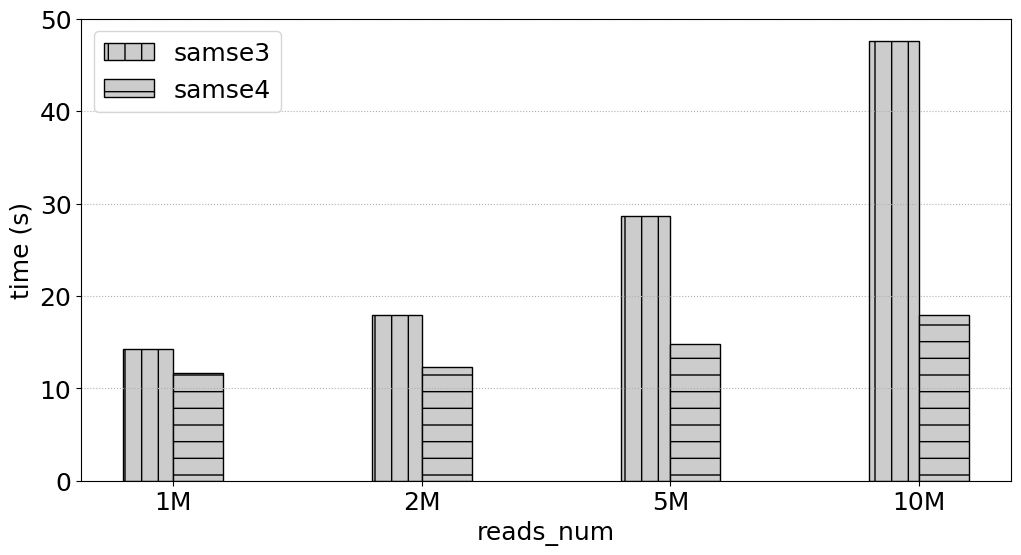

The matplotlib source for this figure:
# -*- coding:utf8 -*
# !/usr/bin/python
# -*- coding: utf-8 -*-
import numpy as np
import pandas as pd
#import brewer2mpl
import matplotlib.pyplot as plt
#plt.rc('font',family='Times New Roman')

#plt.rcParams['font.sans-serif'] = ['Times New Roman'] # 设置字体，不然中文无法显示
plt.rcParams['figure.figsize'] = (12.0, 6.0) # 设置figure_size尺寸
#plt.rcParams['figure.figsize'] = (4.0, 4.0) # 设置figure_size尺寸


#figsize(12.5, 4) # 设置 figsize
plt.rcParams['savefig.dpi'] = 500 #保存图片分辨率
plt.rcParams['figure.dpi'] = 500  #分辨率
# 默认的像素：[6.0,4.0]，分辨率为100，图片尺寸为 600&400
# 指定dpi=200，图片尺寸为 1200*800
# 指定dpi=300，图片尺寸为 1800*1200
print(plt.style.available)
plt.style.use('fast')
#plt.rcParams['image.interpolation'] = 'nearest' # 设置 interpolation style
#plt.rcParams['image.cmap'] = 'gray' # 设置 颜色 style
# 参照下方配色方案，第三参数为颜色数量，这个例子的范围是3-12，每种配色方案参数范围不相同
#bmap = brewer2mpl.get_map('Set3', 'qualitative', 10)
#colors = bmap.mpl_colors
plt.figure()
#plt.rcParams['font.sans-serif'] = ['Times New Roman']
#plt.rc('font', family='Times New Roman')
plt.rc('font', family='Times New Roman')
# 或者直接修改配色方案
#plt.rcParams['axes.color_cycle'] = colors
font_size = 18
def geomean(ls):
    n = len(ls)
    r = 1
    for i in range(n):
       r *= ls[i]
    return pow(r,1/n)

def al_mean(ls):
    return np.average(ls)

def Optimization_time_nor():
    from matplotlib import ticker
    # CONV = [0.4323,2.6223,0.2667,0.1940,0.1562,5.9893,0.3998,3.6136,1.9029,0.2530,0.4988,0.5417,0.0783,0.2424,0.2797,0.1857]
    # CONVOpt = [0.4312,2.6091,0.2649,0.2055,0.1542,5.9494,0.4627,3.7934,1.9969,0.2287,0.5379,0.5318,0.0737,0.2339,0.2656,0.1694]
    # Im2colCR = [0.8062,2.8291,0.6554,0.1638,0.1307,5.9892,0.2764,4.5594,2.2215,0.2290,0.7154,0.6816,0.0793,0.1256,0.1437,0.2626]
    # Im2colCD = [0.6808,2.5492,0.5817,0.1512,0.1074,5.8895,0.2553,4.3194,2.2165,0.5147,0.6418,0.6510,0.0780,0.1216,0.1392,0.2149]
    # AutoTVM = [1.72,2.015147, 19.82, 24.694,41.37776, 61.02]
    # AutoMCL = [1.98, 2.12359,19.98,23.877, 39.76408, 60.17]
    # bwa_total_time = [2494.481, 1828.237, 515.121, 436.176, 418.335, 387.284, 380.527, 377.038, 362.933, 378.359]
    # mt_total_time = [390.018, 324.556, 319.772, 311.825, 330.459, 324.145, 311.966, 312.974, 314.467, 313.742]
    # mt4_total_time = [202.298, 165.439, 151.472, 149.173, 145.534, 143.657, 143.025, 142.622, 143.061, 143.989]

    samse_time = [17.694,31.456,92.823,145.957 ]
    samse1_time = [13.125,21.005,47.464,90.431]
    samse2_time = [12.692,19.969 ,41.527 ,85.305]
    samse3_time = [14.261 ,17.960,28.682,47.560]
    samse4_time = [11.697,12.267,14.796,17.917]
    fig, ax = plt.subplots()
    patterns = ['/', 'o', '*','|','-','+','x', '\\']
    plt.ylabel('time (s)', fontsize=18)
    #plt.xlabel('SA_Interval', fontsize=18)
    plt.xlabel('reads_num', fontsize=18)
    #ax.yaxis.set_major_formatter(ticker.PercentFormatter(xmax=1, decimals=1))
    plt.tick_params(labelsize=18)
    plt.grid(linestyle=':', axis='y')
    x = np.arange(len(samse1_time))
    print(x)
    base = [1,1,1,1,1,1,1,1,1,1]
    #a = plt.bar(x-0.3, bwa_total_time, 0.2, color='b', label='bwa_total_time', align='center')0012.
    b = plt.bar(x-0.1, samse3_time, 0.2, hatch=patterns[3],color = '0.8',edgecolor = 'k',label='samse3', align='center')
    #c = plt.bar(x+0.1, bwa1_time, 0.2, color='r', label='bwa1_time', align='center')
    c = plt.bar(x+0.1, samse4_time, 0.2,hatch=patterns[4],color = '0.8',edgecolor = 'black',label='samse4', align='center')

    #d = plt.bar(x+0.3, mt4_total_time, 0.2, color='k', label='mt4_total_time', align='center')

    #b = plt.bar(x + 0.2, Nor_CONVCD, 0.2, color='tomato', label='Im2colDNMM332', align='center')
    # 设置标签
    # for i in a + b + c:
    #     h = i.get_height()
    #     plt.text(i.get_x() + i.get_width() / 2, h, '%2.2f'% (h), ha='center', va='bottom', size='18',rotation=90)
    #plt.axhline(1.0, color='red',lw=1,linestyle='--')
    plt.xticks(x, ['1M', '2M','5M','10M'],size=18,rotation=0)
    plt.ylim(0.0,50)
    plt.legend(loc='upper left', fontsize=18)
    plt.savefig('SRR10067255_samse3_samse4.pdf',format='pdf', dpi=1000)
   #plt.show()

if __name__ == '__main__':
    Optimization_time_nor()